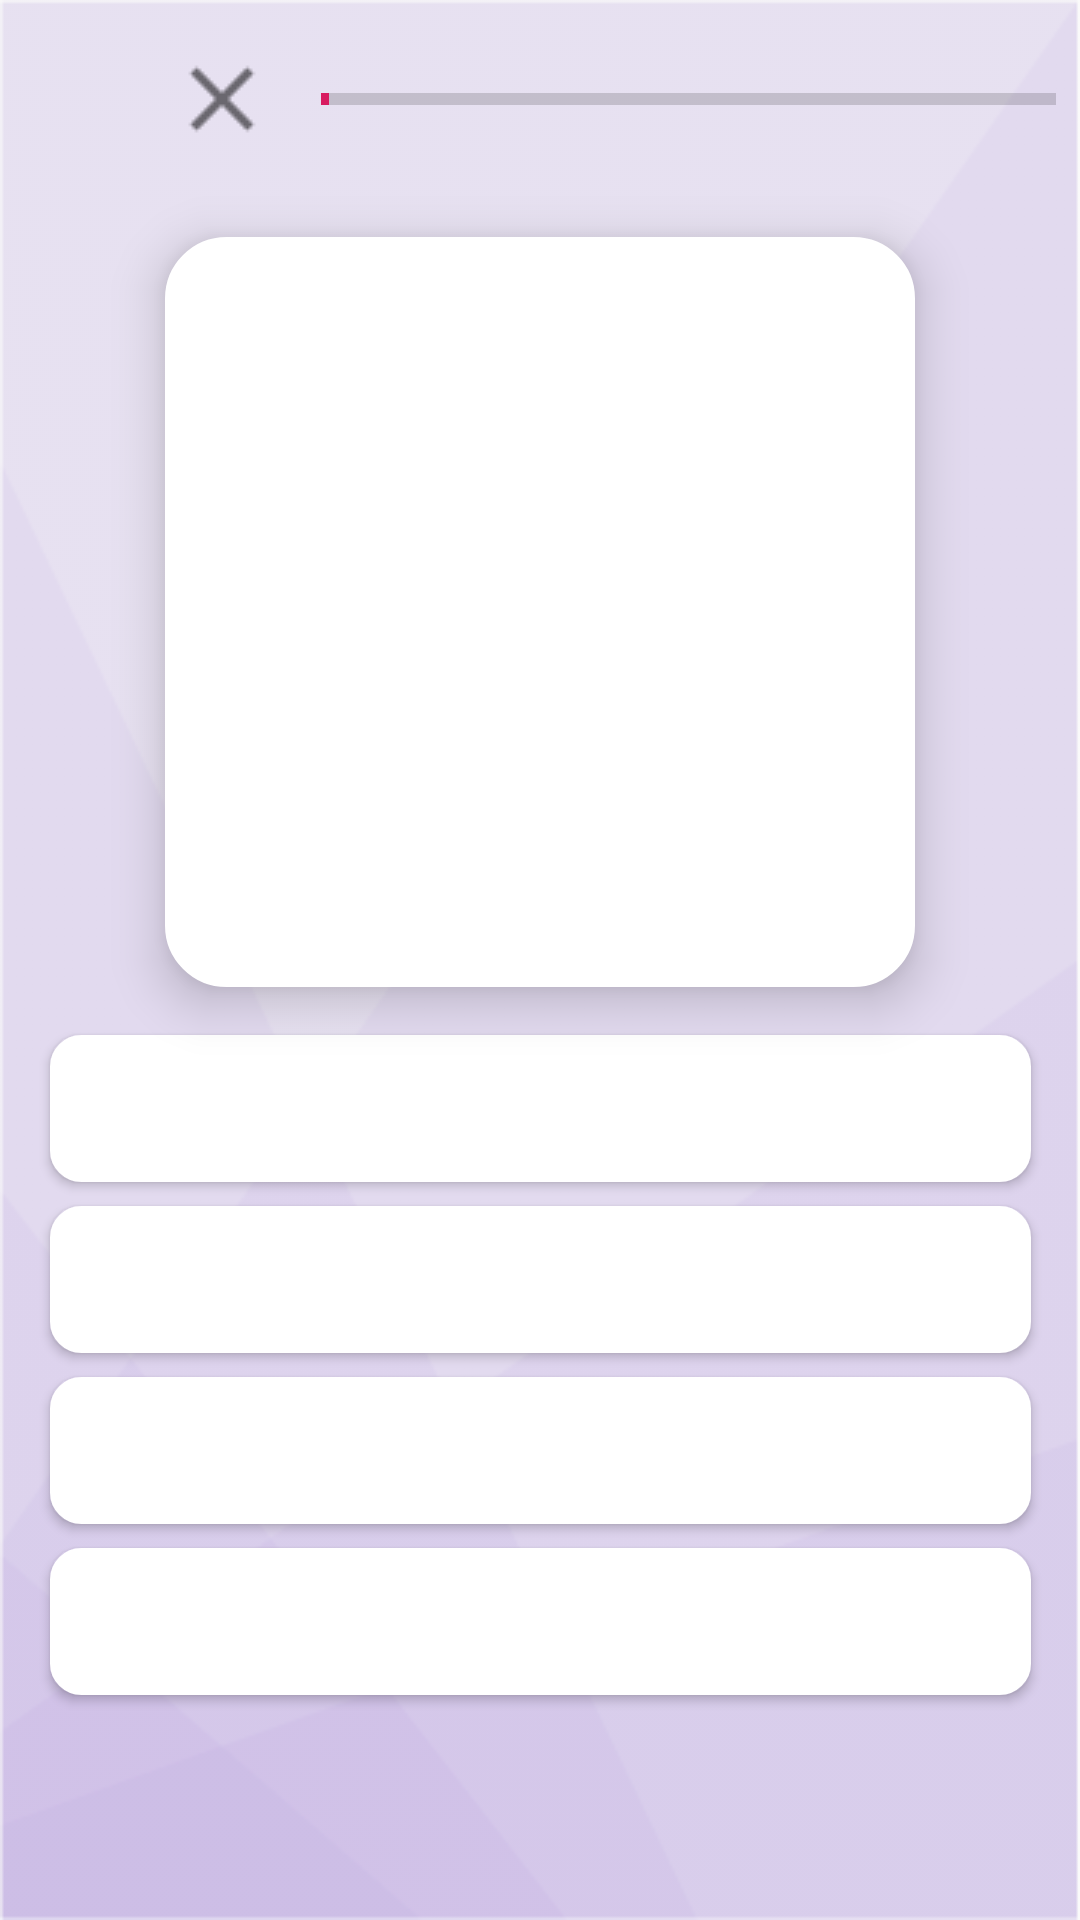

Here is an Android app screen rendered from its layout file. Give the layout XML and the strings, colors and styles it references.
<!-- AndroidManifest.xml: application theme AppTheme -->
<!-- res/layout/fragment_lesson_multiple_choices_question_layout.xml -->
<?xml version="1.0" encoding="utf-8"?>
<android.support.constraint.ConstraintLayout xmlns:android="http://schemas.android.com/apk/res/android"
    xmlns:app="http://schemas.android.com/apk/res-auto"
    xmlns:tools="http://schemas.android.com/tools"
    android:layout_width="match_parent"
    android:layout_height="match_parent"
    android:background="@drawable/lesson_question_purple">

    <ImageView
        android:id="@+id/imageViewOpenDrawer"
        android:layout_width="36dp"
        android:layout_height="36dp"
        android:layout_marginStart="15dp"
        android:layout_marginTop="15dp"
        android:src="@drawable/ic_navigation_drawer_fragment_new_card"
        app:layout_constraintStart_toStartOf="parent"
        app:layout_constraintTop_toTopOf="parent" />

    <ImageView
        android:id="@+id/imageViewClose"
        android:layout_width="36dp"
        android:layout_height="36dp"
        android:layout_marginStart="5dp"
        android:layout_marginTop="15dp"
        android:src="@drawable/ic_close_fragment_new_card"
        app:layout_constraintStart_toEndOf="@+id/imageViewOpenDrawer"
        app:layout_constraintTop_toTopOf="parent" />

    <ProgressBar
        android:id="@+id/progressBar"
        style="?android:attr/progressBarStyleHorizontal"
        android:layout_width="0dp"
        android:layout_height="wrap_content"

        android:layout_marginStart="15dp"
        android:layout_marginTop="25dp"
        android:layout_marginEnd="8dp"
        android:max="100"
        android:progress="1"
        app:layout_constraintEnd_toEndOf="parent"
        app:layout_constraintStart_toEndOf="@+id/imageViewClose"
        app:layout_constraintTop_toTopOf="parent" />

    <ImageView
        android:id="@+id/imageViewRomaji"
        android:layout_width="39dp"
        android:layout_height="39dp"
        android:layout_marginStart="15dp"
        android:visibility="invisible"
        android:src="@drawable/ic_character_romaji_fragment_new_card"
        app:layout_constraintStart_toStartOf="parent"
        app:layout_constraintTop_toBottomOf="@+id/imageViewOpenDrawer" />

    <ImageView
        android:id="@+id/imageViewKana"
        android:layout_width="39dp"
        android:layout_height="39dp"
        android:layout_marginStart="15dp"
        android:visibility="invisible"
        android:src="@drawable/ic_character_kana_fragment_new_card"
        app:layout_constraintStart_toStartOf="parent"
        app:layout_constraintTop_toBottomOf="@+id/imageViewRomaji" />

    <ImageView
        android:id="@+id/imageViewKanji"
        android:layout_width="39dp"
        android:layout_height="39dp"
        android:layout_marginStart="15dp"
        android:visibility="invisible"
        android:src="@drawable/ic_character_kanji_fragment_new_card"
        app:layout_constraintStart_toStartOf="parent"
        app:layout_constraintTop_toBottomOf="@+id/imageViewKana" />

    <ImageView
        android:id="@+id/imageViewRightBarrier"
        android:layout_width="39dp"
        android:layout_height="39dp"
        android:layout_marginEnd="15dp"
        app:layout_constraintEnd_toEndOf="parent"
        app:layout_constraintTop_toBottomOf="@+id/imageViewKana" />

    <ImageView
        android:id="@+id/imageViewQuestion"
        android:layout_width="250dp"
        android:layout_height="250dp"
        android:layout_marginStart="8dp"
        android:layout_marginTop="8dp"
        android:layout_marginEnd="8dp"
        android:layout_marginBottom="16dp"
        android:background="@drawable/rounded_image_view_question"
        android:elevation="10dp"
        android:scaleType="fitXY"
        android:padding="10dp"
        app:layout_constraintBottom_toTopOf="@+id/buttonAnswer1"
        app:layout_constraintDimensionRatio="w,1:1"
        app:layout_constraintEnd_toStartOf="@+id/imageViewRightBarrier"
        app:layout_constraintHorizontal_bias="0.5"
        app:layout_constraintStart_toEndOf="@+id/imageViewKanji"
        app:layout_constraintTop_toBottomOf="@+id/progressBar"
        app:layout_constraintVertical_bias="0.31"
        app:layout_constraintVertical_chainStyle="packed" />

    <Button
        android:id="@+id/buttonAnswer1"
        android:layout_width="327dp"
        android:layout_height="49dp"
        android:layout_marginStart="8dp"
        android:layout_marginEnd="8dp"
        android:layout_marginBottom="8dp"
        android:background="@drawable/rounded_button_answer"
        android:elevation="10dp"
        android:fontFamily="@font/latobold"
        android:textSize="22sp"
        android:textAllCaps="false"
        app:layout_constraintBottom_toTopOf="@+id/buttonAnswer2"
        app:layout_constraintEnd_toEndOf="parent"
        app:layout_constraintHorizontal_bias="0.5"
        app:layout_constraintStart_toStartOf="parent"
        app:layout_constraintTop_toBottomOf="@+id/imageViewQuestion" />

    <Button
        android:id="@+id/buttonAnswer2"
        android:layout_width="327dp"
        android:layout_height="49dp"
        android:layout_marginStart="8dp"
        android:layout_marginEnd="8dp"
        android:layout_marginBottom="8dp"
        android:background="@drawable/rounded_button_answer"
        android:elevation="10dp"
        android:fontFamily="@font/latobold"
        android:textSize="22sp"
        android:textAllCaps="false"
        app:layout_constraintBottom_toTopOf="@+id/buttonAnswer3"
        app:layout_constraintEnd_toEndOf="parent"
        app:layout_constraintHorizontal_bias="0.5"
        app:layout_constraintStart_toStartOf="parent"
        app:layout_constraintTop_toBottomOf="@+id/buttonAnswer1" />

    <Button
        android:id="@+id/buttonAnswer3"
        android:layout_width="327dp"
        android:layout_height="49dp"
        android:layout_marginStart="8dp"
        android:layout_marginEnd="8dp"
        android:layout_marginBottom="8dp"
        android:background="@drawable/rounded_button_answer"
        android:elevation="10dp"
        android:fontFamily="@font/latobold"
        android:textSize="22sp"
        android:textAllCaps="false"
        app:layout_constraintBottom_toTopOf="@+id/buttonAnswer4"
        app:layout_constraintEnd_toEndOf="parent"
        app:layout_constraintHorizontal_bias="0.5"
        app:layout_constraintStart_toStartOf="parent"
        app:layout_constraintTop_toBottomOf="@+id/buttonAnswer2" />

    <Button
        android:id="@+id/buttonAnswer4"
        android:layout_width="327dp"
        android:layout_height="49dp"
        android:layout_marginStart="8dp"
        android:layout_marginEnd="8dp"
        android:layout_marginBottom="8dp"
        android:background="@drawable/rounded_button_answer"
        android:elevation="10dp"
        android:fontFamily="@font/latobold"
        android:textSize="22sp"
        android:textAllCaps="false"
        app:layout_constraintBottom_toBottomOf="parent"
        app:layout_constraintEnd_toEndOf="parent"
        app:layout_constraintHorizontal_bias="0.5"
        app:layout_constraintStart_toStartOf="parent"
        app:layout_constraintTop_toBottomOf="@+id/buttonAnswer3" />


</android.support.constraint.ConstraintLayout>
<!-- resources referenced by this layout -->
<resources>
  <!-- drawable ic_character_kana_fragment_new_card: png bitmap (drawable, 1387 bytes) -->
  <!-- drawable ic_character_kanji_fragment_new_card: png bitmap (drawable, 1258 bytes) -->
  <!-- drawable ic_character_romaji_fragment_new_card: png bitmap (drawable, 1150 bytes) -->
  <!-- drawable ic_close_fragment_new_card: png bitmap (drawable, 439 bytes) -->
  <!-- drawable lesson_question_purple: png bitmap (drawable, 11880 bytes) -->
  <!-- drawable rounded_button_answer (drawable) -->
  <?xml version="1.0" encoding="utf-8"?>
  <shape xmlns:android="http://schemas.android.com/apk/res/android" android:shape="rectangle">
  
      <solid android:color="@color/colorWhitePure" />
  
      <stroke
          android:width="1dp"
          android:color="@color/colorWhitePure"
          />
      <corners
          android:radius="10dp"
          />
      <padding
          android:bottom="10dp"
          android:left="10dp"
          android:right="10dp"
          android:top="10dp"/>
  
  
  </shape>
  <!-- drawable rounded_image_view_question (drawable) -->
  <?xml version="1.0" encoding="utf-8"?>
  <shape xmlns:android="http://schemas.android.com/apk/res/android" android:shape="rectangle">
  
      <solid android:color="@color/colorWhitePure" />
  
      <stroke
          android:width="1dp"
          android:color="@color/colorWhitePure"
          />
      <corners
          android:radius="20dp"
          />
      <padding
          android:bottom="10dp"
          android:left="10dp"
          android:right="10dp"
          android:top="10dp"/>
  
  
  </shape>
  <style name="AppTheme" parent="Base.Theme.AppCompat.Light.DarkActionBar">
          
          <item name="colorPrimary">@color/colorToolbarMaroon</item>
          <item name="colorPrimaryDark">@color/colorToolbarMaroon</item>
          <item name="colorAccent">@color/colorAccent</item>
      </style>
  <color name="colorWhitePure">#FFFFFF</color>
  <color name="colorToolbarMaroon">#EC6265</color>
  <color name="colorAccent">#D81B60</color>
</resources>
